Dataset: base_data_3_dan_4 (GitHub, dafaraisya/control-ppt-hand-gesture). Classes: erase, next slide, pen, pointer, previous slide.

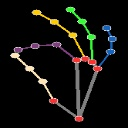
Label: pen

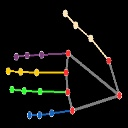
Label: previous slide

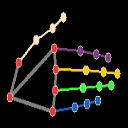
Label: next slide

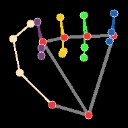
Label: erase

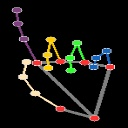
Label: pointer

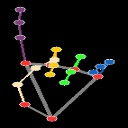
Label: pointer
